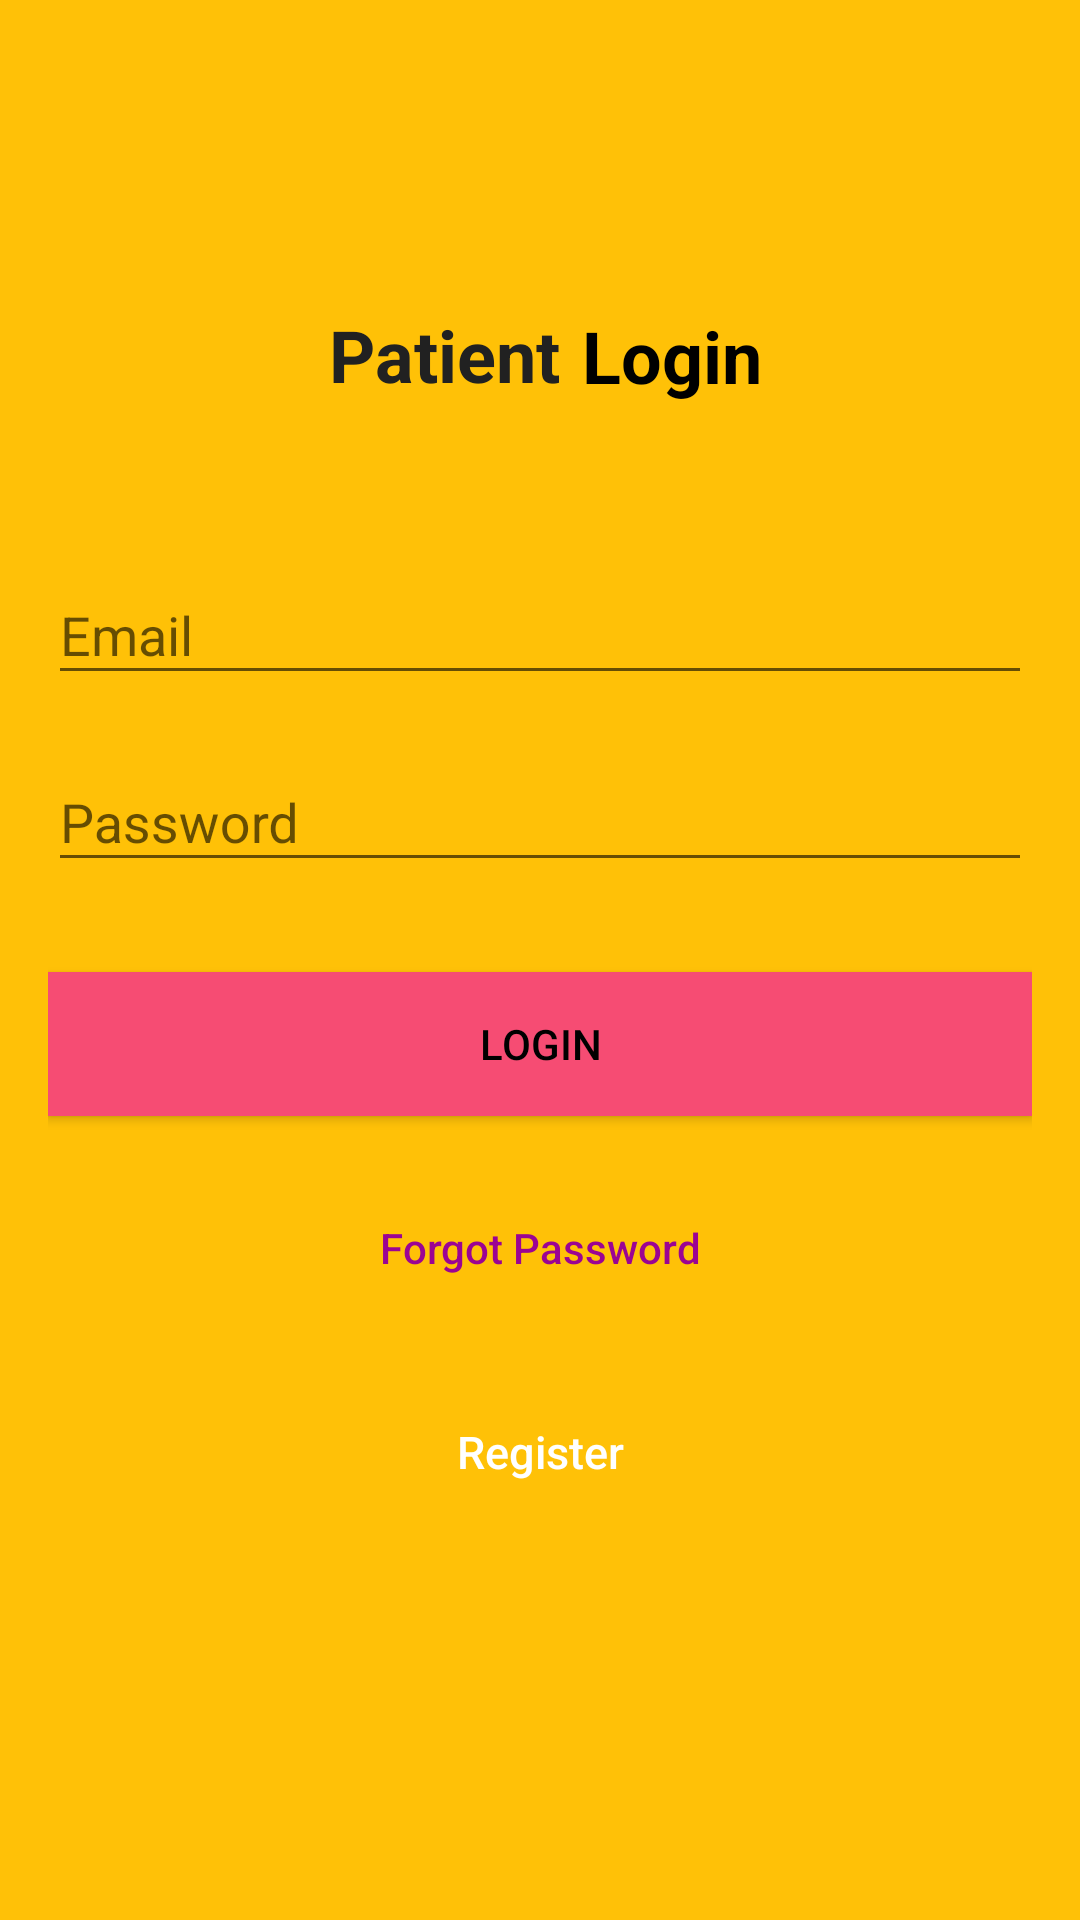

Here is an Android app screen rendered from its layout file. Give the layout XML and the strings, colors and styles it references.
<!-- AndroidManifest.xml: application theme AppTheme -->
<!-- res/layout/activity_login.xml -->
<?xml version="1.0" encoding="utf-8"?>
<androidx.coordinatorlayout.widget.CoordinatorLayout xmlns:android="http://schemas.android.com/apk/res/android"
    xmlns:app="http://schemas.android.com/apk/res-auto"
    xmlns:tools="http://schemas.android.com/tools"
    android:layout_width="match_parent"
    android:layout_height="match_parent"
    android:fitsSystemWindows="true"
    tools:context=".smarthealthconsultant.Login_Activity.LoginActivity">

    <LinearLayout
        android:layout_width="fill_parent"
        android:layout_height="fill_parent"
        android:background="@drawable/gradientbackground"
        android:gravity="center"
        android:orientation="vertical"
        android:padding="@dimen/activity_horizontal_margin">


        <TextView
            android:layout_width="wrap_content"
            android:id="@+id/txt"
            android:layout_height="34dp"
            android:layout_gravity="center_horizontal"
            android:layout_marginBottom="30dp"
            android:layout_marginStart="-32dp"
            android:textSize="24sp"
            android:textColor="@color/colorPrimaryText"
            android:textStyle="bold"
            android:text="Patient" />
        <TextView
            android:layout_width="wrap_content"
            android:layout_height="34dp"
            android:layout_gravity="center_horizontal"
            android:layout_marginTop="-64dp"
            android:layout_marginStart="44dp"
            android:textSize="24sp"
            android:textColor="#000000"
            android:textStyle="bold"
            android:text="Login" />
        <View
            android:layout_width="match_parent"
            android:layout_height="43dp"/>
        <com.google.android.material.textfield.TextInputLayout
            android:layout_width="match_parent"
            android:layout_height="wrap_content">

            <EditText
                android:id="@+id/email"
                android:layout_width="match_parent"
                android:layout_height="wrap_content"
                android:layout_marginBottom="10dp"
                android:hint="@string/hint_email"
                android:inputType="textEmailAddress"
                android:textColor="@android:color/black"
                android:textColorHint="@android:color/black"
                android:autofillHints="" />
        </com.google.android.material.textfield.TextInputLayout>

        <com.google.android.material.textfield.TextInputLayout
            android:layout_width="match_parent"
            android:layout_height="wrap_content">

            <EditText
                android:id="@+id/password"
                android:layout_width="fill_parent"
                android:layout_height="wrap_content"
                android:layout_marginBottom="10dp"
                android:hint="@string/hint_password"
                android:inputType="textPassword"
                android:textColor="@android:color/black"
                android:textColorHint="@android:color/black"
                android:autofillHints="" />
        </com.google.android.material.textfield.TextInputLayout>

        

        <Button
            android:id="@+id/btn_login"
            android:layout_width="fill_parent"
            android:layout_height="wrap_content"
            android:layout_marginTop="20dip"
            android:background="@color/bg_screen1"
            android:text="@string/btn_login"
            android:textColor="@android:color/black" />

        <Button
            android:id="@+id/btn_reset_password"
            android:layout_width="match_parent"
            android:onClick="reset"
            android:layout_height="wrap_content"
            android:layout_marginTop="20dp"
            android:background="@null"
            android:text="@string/btn_forgot_password"
            android:textAllCaps="false"
            android:textColor="@color/colorPrimaryDark" />

        

        <Button
            android:id="@+id/btn_signup"
            android:onClick="register"
            android:layout_width="fill_parent"
            android:layout_height="wrap_content"
            android:layout_marginTop="20dip"
            android:background="@null"
            android:text="@string/btn_link_to_register"
            android:textAllCaps="false"
            android:textColor="@color/white"
            android:textSize="15sp" />
    </LinearLayout>

    <ProgressBar
        android:id="@+id/progressBar"
        android:layout_width="30dp"
        android:layout_height="30dp"
        android:progressTint="@color/colorPrimaryDark"
        android:layout_gravity="center|bottom"
        android:layout_marginBottom="420dp"
        android:progress="50"
        style="@style/FirebaseUI.TopProgressBar"
        android:visibility="invisible" />
</androidx.coordinatorlayout.widget.CoordinatorLayout>
<!-- resources referenced by this layout -->
<resources>
  <color name="bg_screen1">#f64c73</color>
  <color name="colorPrimaryDark">#9b0493</color>
  <color name="colorPrimaryText">#212121</color>
  <color name="white">#FFFFFF</color>
  <dimen name="activity_horizontal_margin">16dp</dimen>
  <!-- drawable gradientbackground (drawable-ldpi) -->
  <?xml version="1.0" encoding="utf-8"?>
  <shape xmlns:android="http://schemas.android.com/apk/res/android">
      <gradient
          android:startColor="@color/colorSecondaryAccent"
          android:endColor="@color/colorSecondaryAccent"
          />
  
  </shape>
  <string name="btn_forgot_password">Forgot Password</string>
  <string name="btn_link_to_register">Register</string>
  <string name="btn_login">Login</string>
  <string name="hint_email">Email</string>
  <string name="hint_password">Password</string>
  <style name="AppTheme" parent="Base.Theme.AppCompat.Light.DarkActionBar">
          
          <item name="colorPrimary">@color/colorPrimary</item>
          <item name="colorPrimaryDark">@color/colorPrimary</item>
          <item name="colorAccent">@color/colorAccent</item>
          <item name="windowActionBar">false</item>
          <item name="windowNoTitle">true</item>
      </style>
  <color name="colorSecondaryAccent">#ffc107</color>
  <color name="colorPrimary">#3F51B5</color>
  <color name="colorAccent">#FF4081</color>
</resources>
